The GitHub repository rishabhbpd/project_rishabh_das contains a labelled image folder "data" with 2 categories: human, no human. Examples follow, each with its label.

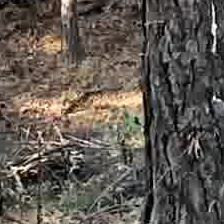
Label: no human

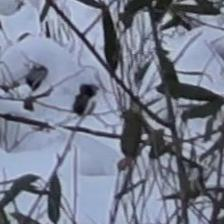
Label: no human

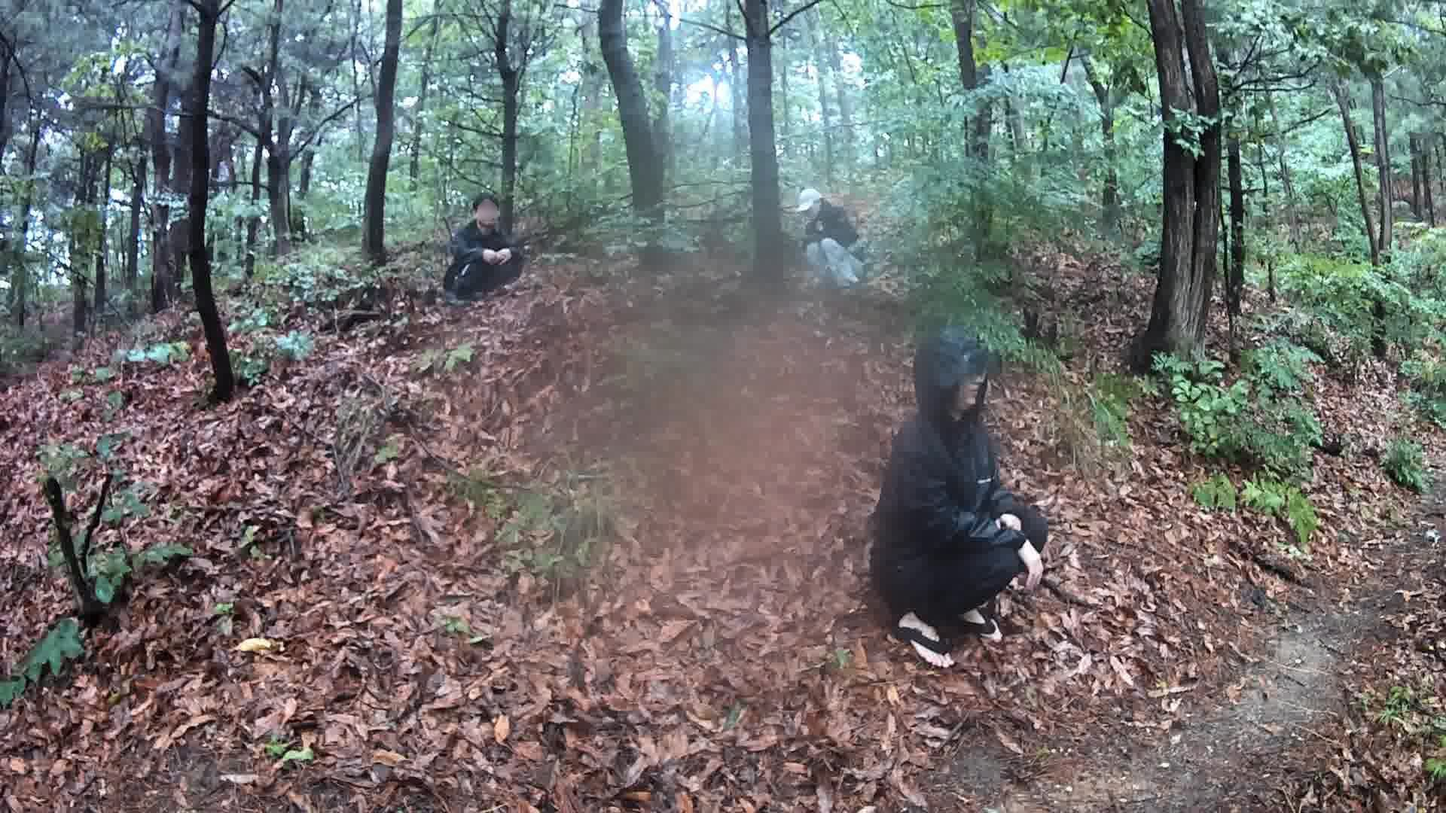
Label: human

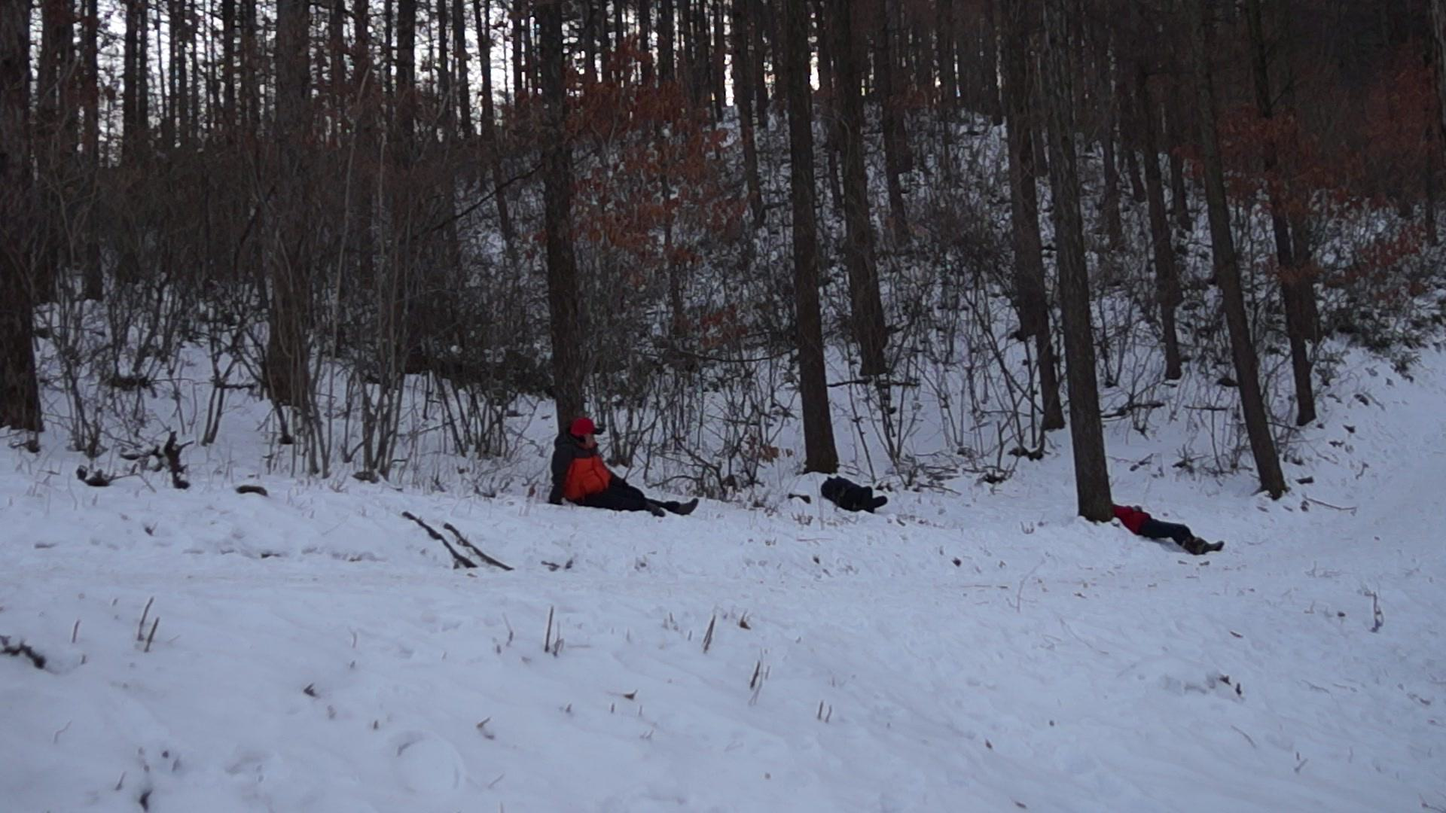
Label: human

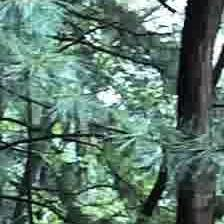
Label: no human

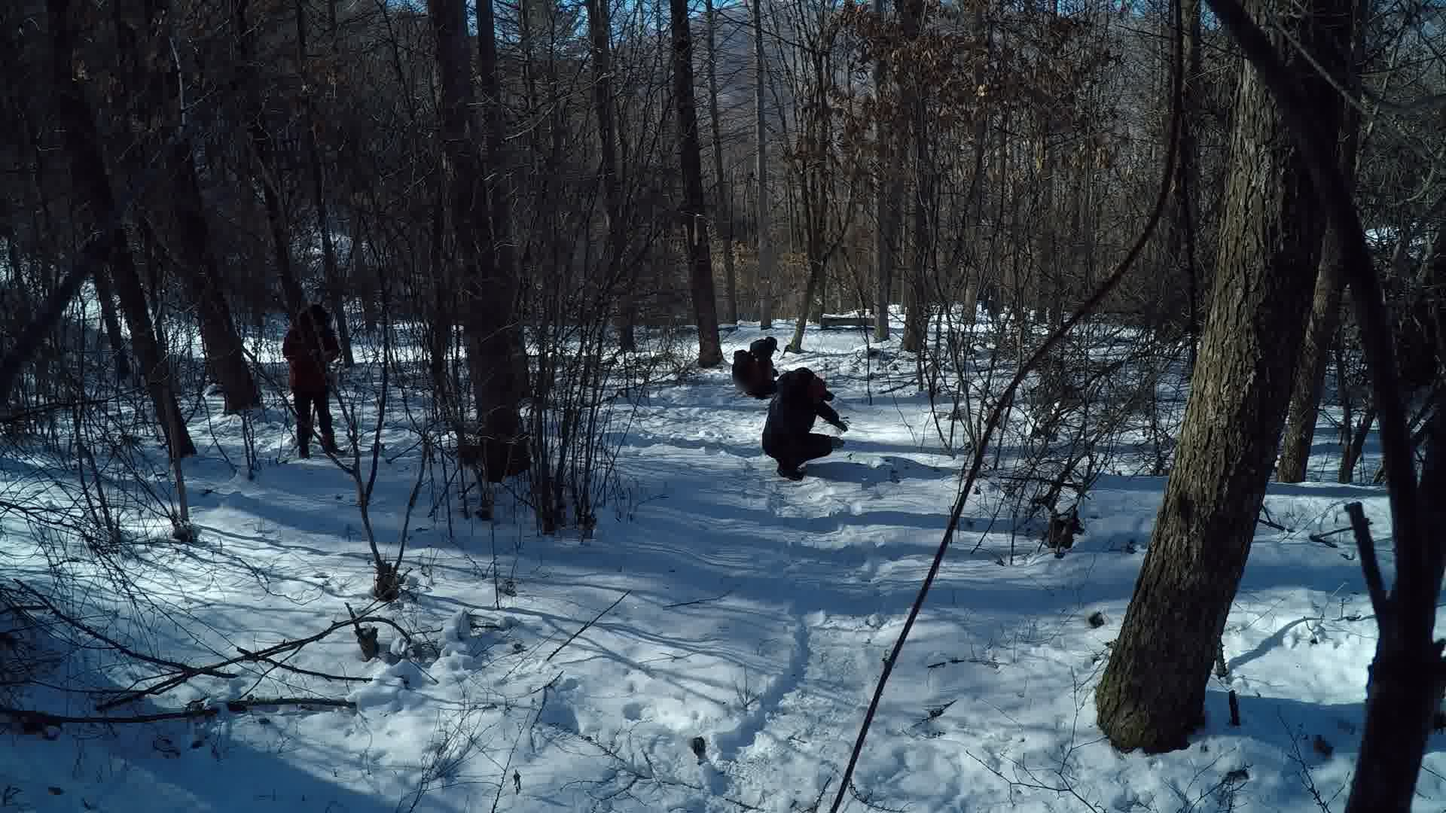
Label: human
